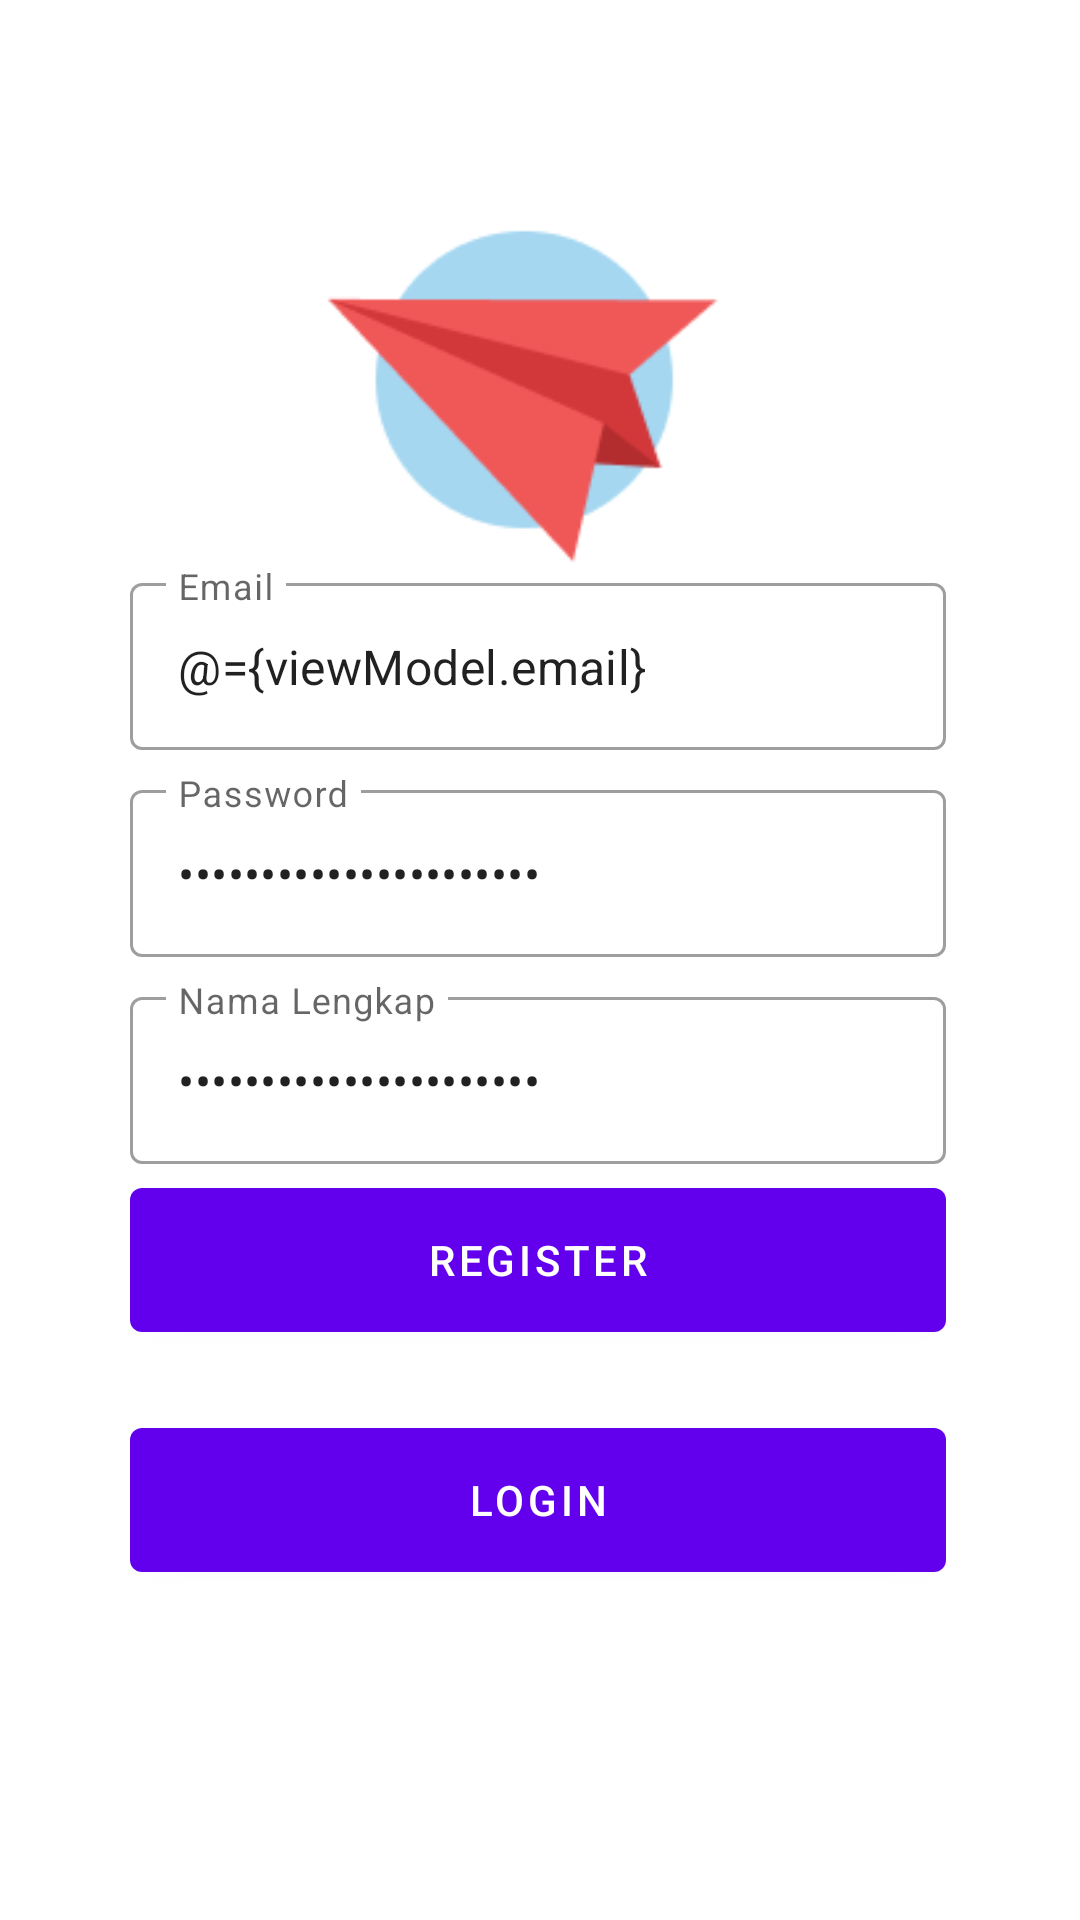

Write the Android layout XML for this screen, with the resource values it uses.
<!-- AndroidManifest.xml: application theme Theme.AppPesawat -->
<!-- res/layout/fragment_register.xml -->
<?xml version="1.0" encoding="utf-8"?>
<layout xmlns:android="http://schemas.android.com/apk/res/android"
    xmlns:app="http://schemas.android.com/apk/res-auto"
    xmlns:tools="http://schemas.android.com/tools">

    <data>
        <variable
            name="viewModel"
            type="id.apppesawat.alinur.ui.auth.AuthViewModel" />
    </data>


    <androidx.coordinatorlayout.widget.CoordinatorLayout
        android:layout_width="match_parent"
        android:layout_height="match_parent"
        tools:context=".ui.auth.LoginFragment">

        <androidx.constraintlayout.widget.ConstraintLayout
            android:layout_width="match_parent"
            android:layout_height="match_parent">

            <ImageView
                android:layout_width="match_parent"
                android:layout_height="match_parent"
                android:scaleType="centerCrop"
                android:src="@drawable/bg_auth"/>

            <LinearLayout
                android:layout_width="304dp"
                android:layout_height="411dp"
                android:gravity="center"
                android:orientation="vertical"
                android:padding="16dp"
                app:layout_constraintBottom_toBottomOf="parent"
                app:layout_constraintEnd_toEndOf="parent"
                app:layout_constraintHorizontal_bias="0.49"
                app:layout_constraintStart_toStartOf="parent"
                app:layout_constraintTop_toTopOf="parent"
                app:layout_constraintVertical_bias="0.65999997"
                app:layout_constraintWidth_percent="0.75">

                <com.google.android.material.textfield.TextInputLayout
                    style="@style/Widget.MaterialComponents.TextInputLayout.OutlinedBox"
                    android:layout_width="match_parent"
                    android:layout_height="wrap_content"
                    android:hint="@string/email">

                    <com.google.android.material.textfield.TextInputEditText
                        android:id="@+id/editEmail"
                        android:layout_width="match_parent"
                        android:layout_height="wrap_content"
                        android:inputType="textEmailAddress"
                        android:text="@={viewModel.email}" />
                </com.google.android.material.textfield.TextInputLayout>

                <com.google.android.material.textfield.TextInputLayout
                    style="@style/Widget.MaterialComponents.TextInputLayout.OutlinedBox"
                    android:layout_width="match_parent"
                    android:layout_height="wrap_content"
                    android:layout_marginTop="8dp"
                    android:hint="@string/password">

                    <com.google.android.material.textfield.TextInputEditText
                        android:id="@+id/editPassword"
                        android:layout_width="match_parent"
                        android:layout_height="wrap_content"
                        android:inputType="textPassword"
                        android:text="@={viewModel.password}" />
                </com.google.android.material.textfield.TextInputLayout>

                <com.google.android.material.textfield.TextInputLayout
                    style="@style/Widget.MaterialComponents.TextInputLayout.OutlinedBox"
                    android:layout_width="match_parent"
                    android:layout_height="wrap_content"
                    android:layout_marginTop="8dp"
                    android:hint="@string/full_name">

                    <com.google.android.material.textfield.TextInputEditText
                        android:id="@+id/editFullName"
                        android:layout_width="match_parent"
                        android:layout_height="wrap_content"
                        android:inputType="textPassword"
                        android:text="@={viewModel.fullName}" />
                </com.google.android.material.textfield.TextInputLayout>

                <com.google.android.material.button.MaterialButton
                    android:id="@+id/buttonRegister"
                    android:layout_width="match_parent"
                    android:layout_height="wrap_content"
                    android:layout_marginTop="8dp"
                    android:insetTop="0dp"
                    android:insetBottom="0dp"
                    android:onClick="@{()-> viewModel.register()}"
                    android:text="@string/register" />


                <com.google.android.material.button.MaterialButton
                    android:id="@+id/buttonLogin"
                    android:layout_width="match_parent"
                    android:layout_height="wrap_content"
                    android:layout_marginTop="32dp"
                    android:insetTop="0dp"
                    android:insetBottom="0dp"
                    android:text="@string/login" />



            </LinearLayout>

        </androidx.constraintlayout.widget.ConstraintLayout>

    </androidx.coordinatorlayout.widget.CoordinatorLayout>
</layout>
<!-- resources referenced by this layout -->
<resources>
  <!-- drawable bg_auth: png bitmap (drawable, 6540 bytes) -->
  <string name="email">Email</string>
  <string name="full_name">Nama Lengkap</string>
  <string name="login">Login</string>
  <string name="password">Password</string>
  <string name="register">Register</string>
  <style name="Theme.AppPesawat" parent="Theme.MaterialComponents.DayNight.DarkActionBar">
          
          <item name="colorPrimary">@color/purple_500</item>
          <item name="colorPrimaryVariant">@color/purple_700</item>
          <item name="colorOnPrimary">@color/white</item>
          
          <item name="colorSecondary">@color/teal_200</item>
          <item name="colorSecondaryVariant">@color/teal_700</item>
          <item name="colorOnSecondary">@color/black</item>
          
          <item name="android:statusBarColor" tools:targetApi="l">?attr/colorPrimaryVariant</item>
          
      </style>
  <!-- not gathered from this repository: default colours our renderer supplied (Android Studio template values) -->
  <color name="purple_500">#FF6200EE</color>
  <color name="purple_700">#FF3700B3</color>
  <color name="teal_200">#FF03DAC5</color>
  <color name="teal_700">#FF018786</color>
  <color name="black">#FF000000</color>
  <color name="white">#FFFFFFFF</color>
</resources>
